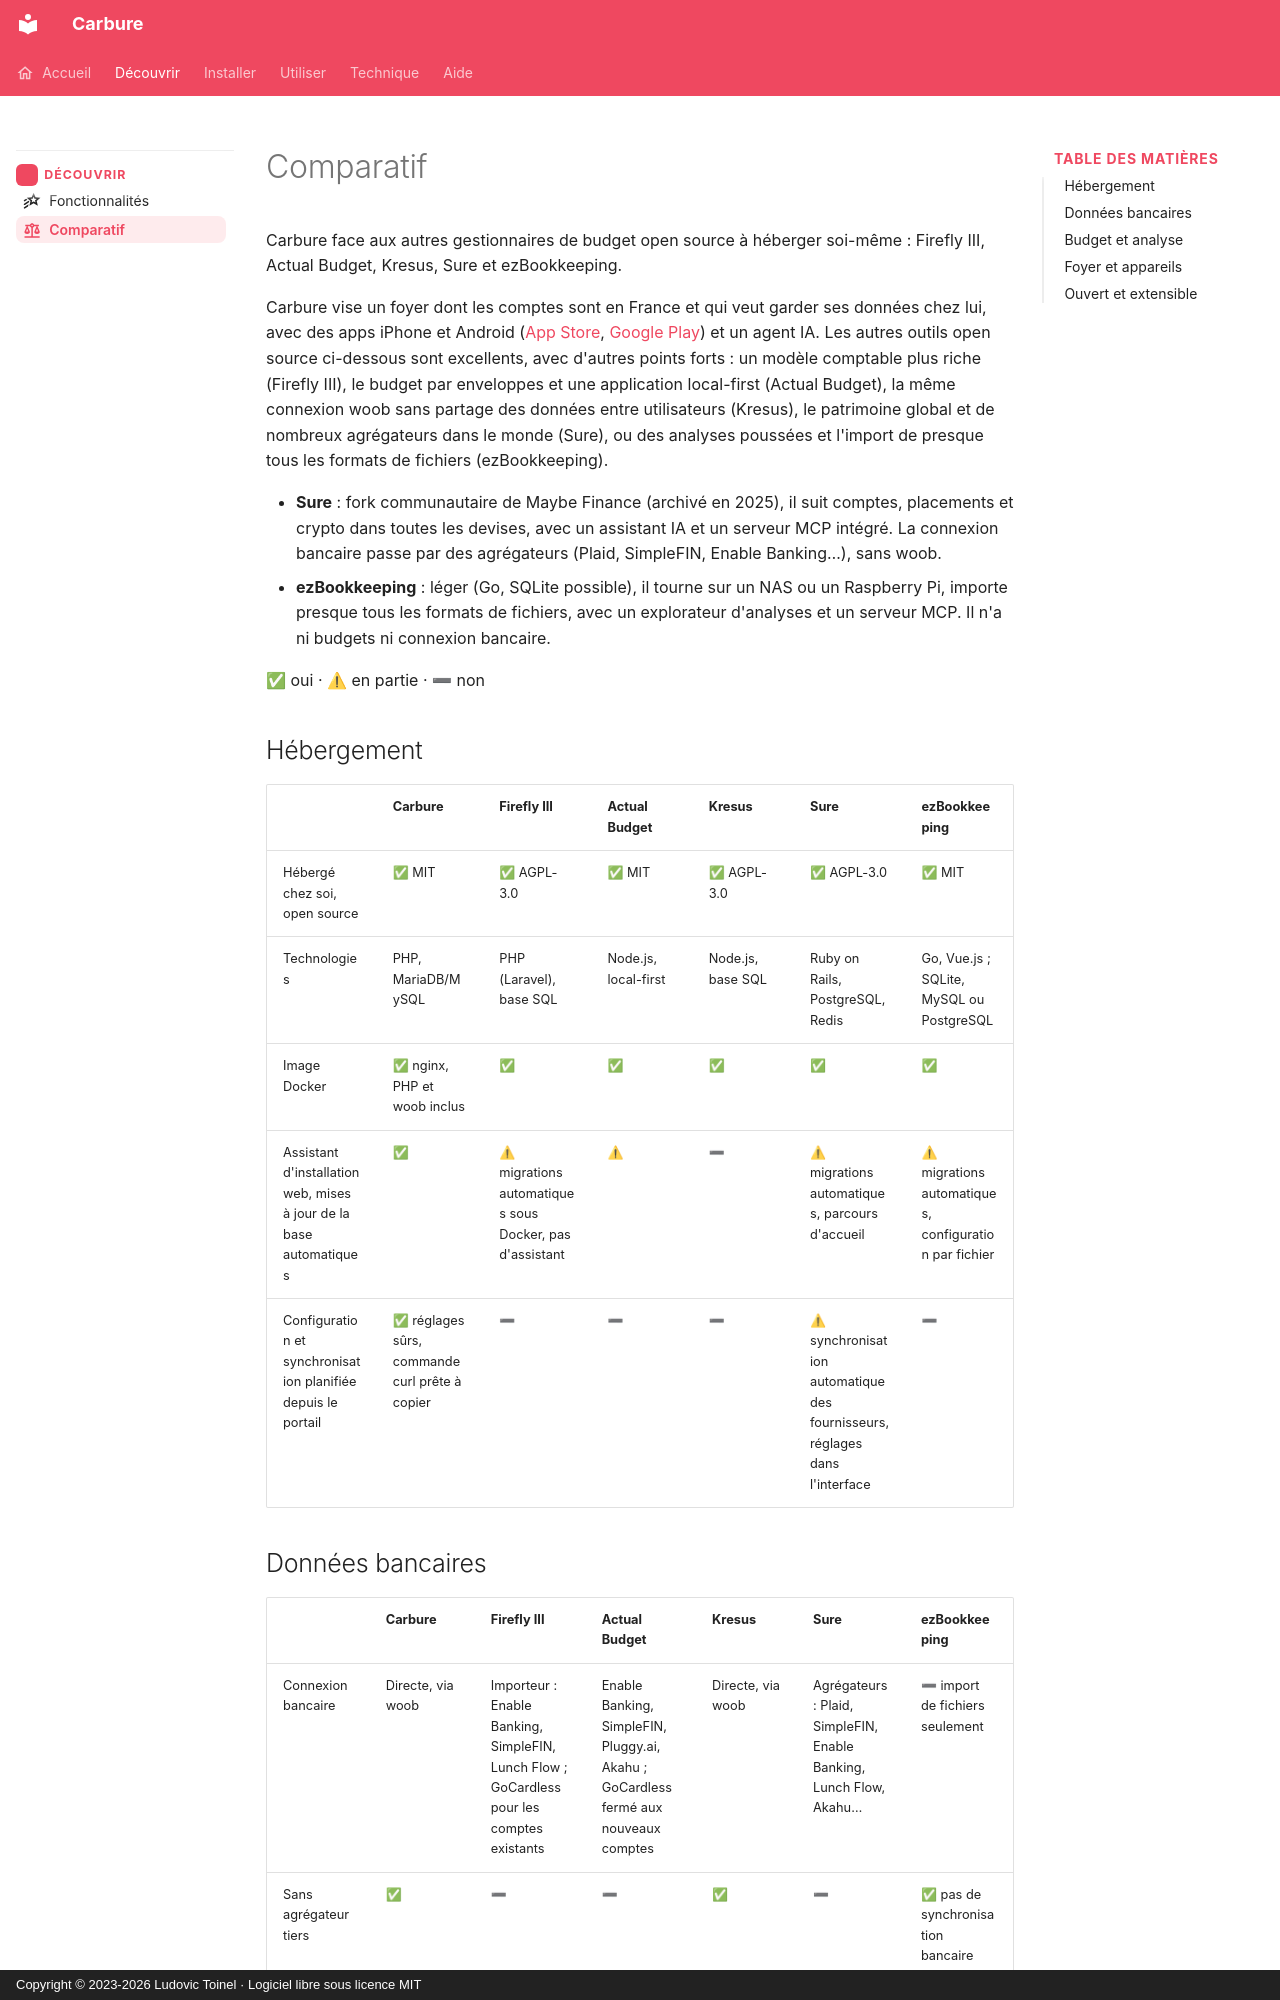

repository: ltoinel/Carbure · page: comparatif/index.html · generator: mkdocs · copyright: Copyright © 2023-2026 Ludovic Toinel · Logiciel libre sous licence MIT

---
title: "Comparatif des gestionnaires de budget auto-hébergés"
description: "Carbure comparé à Firefly III, Actual Budget, Kresus, Sure et ezBookkeeping : connexion bancaire, budgets, applications mobiles et agent IA."
icon: material/scale-balance
---

# Comparatif

Carbure face aux autres gestionnaires de budget open source à héberger soi-même : Firefly III,
Actual Budget, Kresus, Sure et ezBookkeeping.

Carbure vise un foyer dont les comptes sont en France et qui veut garder ses données chez lui,
avec des apps iPhone et Android ([App Store](https://apps.apple.com/fr/app/carbure/id6824057363), [Google Play](https://play.google.com/store/apps/details?id=org.carbure.app)) et un agent IA. Les autres outils open source ci-dessous sont excellents,
avec d'autres points forts : un modèle comptable plus riche (Firefly III), le budget par
enveloppes et une application local-first (Actual Budget), la même connexion woob sans
partage des données entre utilisateurs (Kresus), le patrimoine global et de nombreux
agrégateurs dans le monde (Sure), ou des analyses poussées et l'import de presque tous les
formats de fichiers (ezBookkeeping).

- **Sure** : fork communautaire de Maybe Finance (archivé en 2025), il suit comptes,
  placements et crypto dans toutes les devises, avec un assistant IA et un serveur MCP
  intégré. La connexion bancaire passe par des agrégateurs (Plaid, SimpleFIN, Enable
  Banking…), sans woob.
- **ezBookkeeping** : léger (Go, SQLite possible), il tourne sur un NAS ou un Raspberry Pi,
  importe presque tous les formats de fichiers, avec un explorateur d'analyses et un serveur
  MCP. Il n'a ni budgets ni connexion bancaire.

✅ oui · ⚠ en partie · ➖ non

## Hébergement

| | **Carbure** | **Firefly III** | **Actual Budget** | **Kresus** | **Sure** | **ezBookkeeping** |
|---|---|---|---|---|---|---|
| Hébergé chez soi, open source | ✅ MIT | ✅ AGPL-3.0 | ✅ MIT | ✅ AGPL-3.0 | ✅ AGPL-3.0 | ✅ MIT |
| Technologies | PHP, MariaDB/MySQL | PHP (Laravel), base SQL | Node.js, local-first | Node.js, base SQL | Ruby on Rails, PostgreSQL, Redis | Go, Vue.js ; SQLite, MySQL ou PostgreSQL |
| Image Docker | ✅ nginx, PHP et woob inclus | ✅ | ✅ | ✅ | ✅ | ✅ |
| Assistant d'installation web, mises à jour de la base automatiques | ✅ | ⚠ migrations automatiques sous Docker, pas d'assistant | ⚠ | ➖ | ⚠ migrations automatiques, parcours d'accueil | ⚠ migrations automatiques, configuration par fichier |
| Configuration et synchronisation planifiée depuis le portail | ✅ réglages sûrs, commande curl prête à copier | ➖ | ➖ | ➖ | ⚠ synchronisation automatique des fournisseurs, réglages dans l'interface | ➖ |
